Run: headless pygame with SDL's dummy video driver; simulated clock (each Clock.tick advances the game by its frame time, no real sleeping); random seed 0; keys injected as events and as key.get_pressed() state; no mouse input.
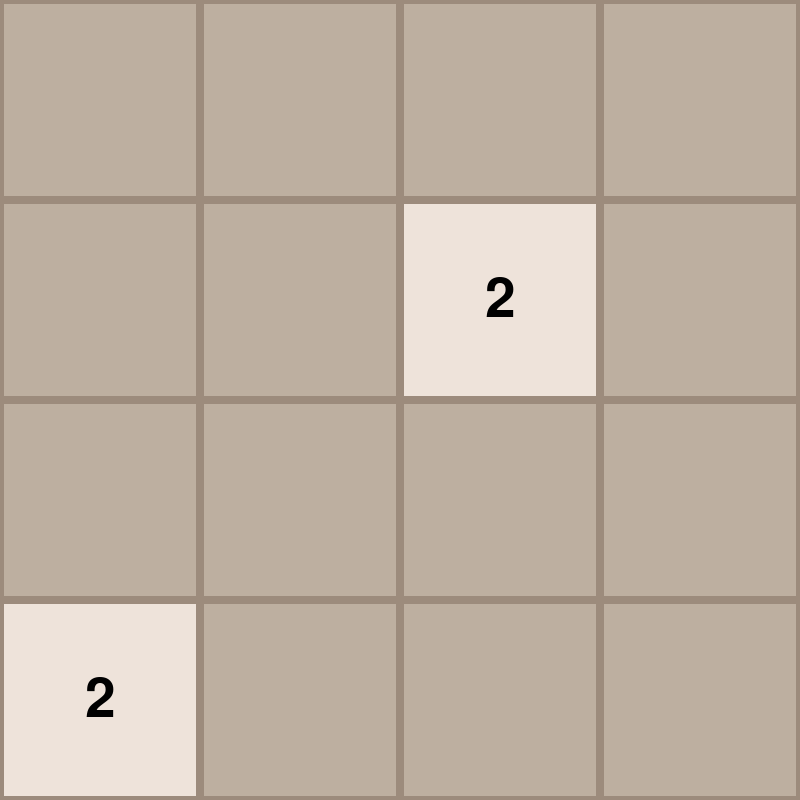
Frame 1 of 4 · flips 1–60 · no input
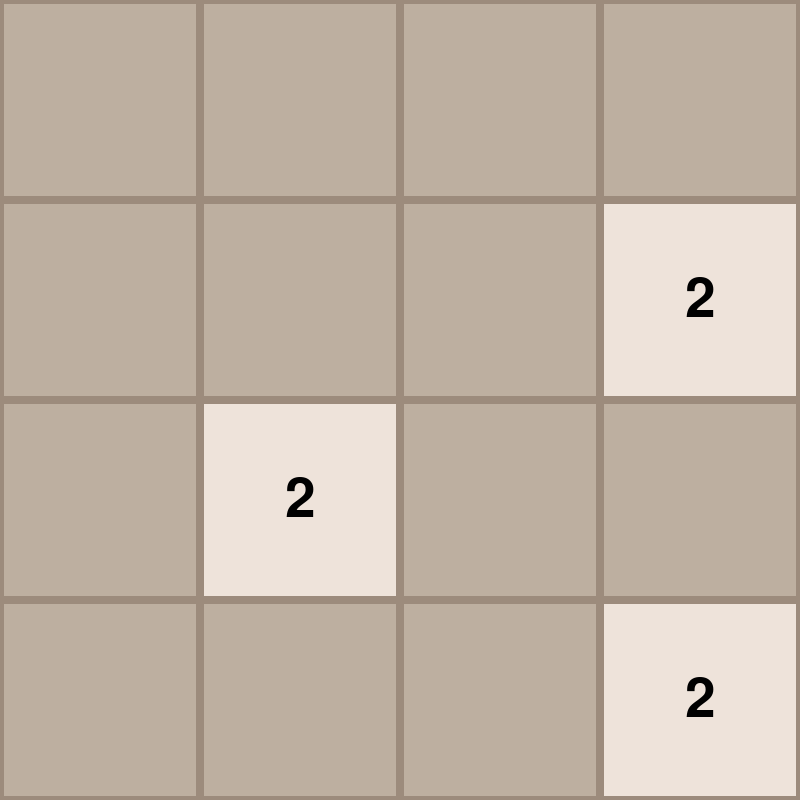
Frame 2 of 4 · flips 61–180 · tapped SPACE, RETURN · held RIGHT (→), D
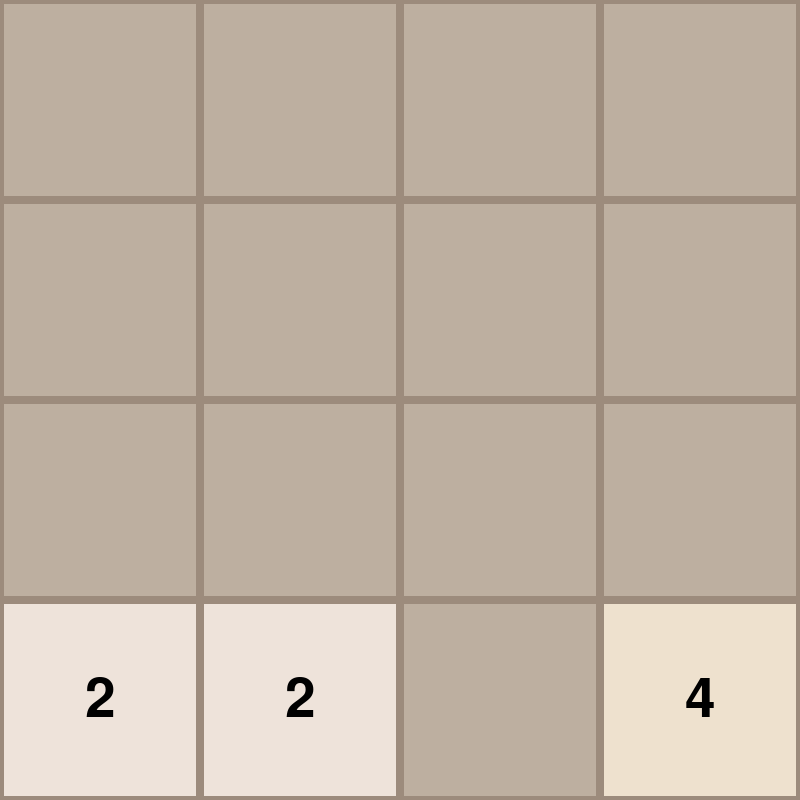
Frame 3 of 4 · flips 181–300 · held DOWN (↓), S
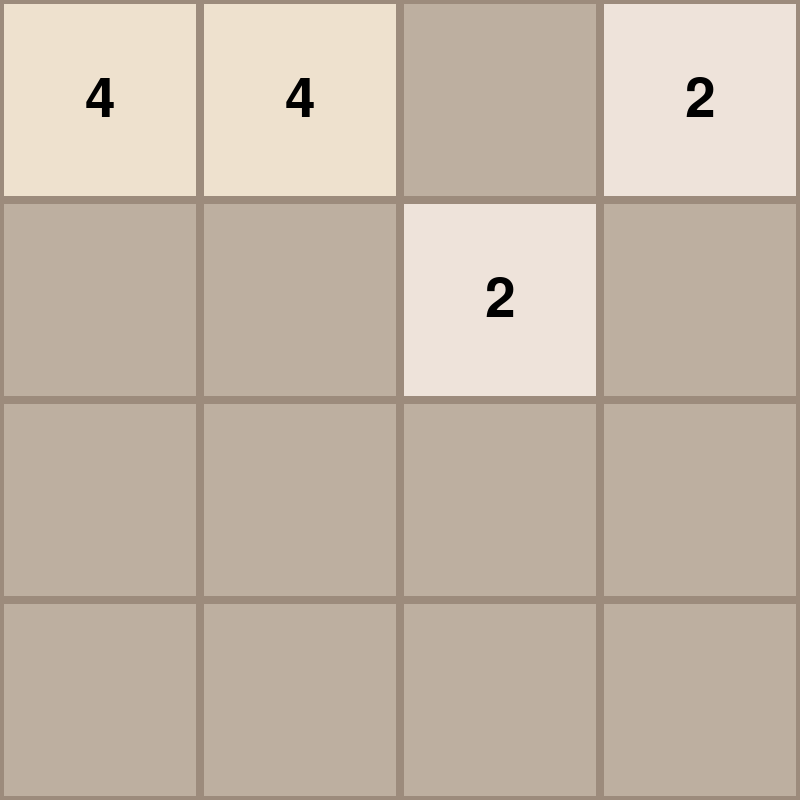
Frame 4 of 4 · flips 301–420 · held LEFT (←), A, UP (↑), W

The pygame program that drew these frames:

import pygame
import random

pygame.init()
screen = pygame.display.set_mode((800, 800))
pygame.display.set_caption("2048")

def direction_handler():
    if event.type == pygame.KEYDOWN:
        if event.key == pygame.K_LEFT:
            print("Left arrow key pressed")
        if event.key == pygame.K_RIGHT:
            print("Right arrow key pressed")
        if event.key == pygame.K_UP:
            print("Up arrow key pressed")
        if event.key == pygame.K_DOWN:
            print("Down arrow key pressed")

GRID_SIZE = 4
TILE_SIZE = 200
TILE_PADDING = 4
TILE_COLORS = {
    'background': (156, 139, 124),
    'blank': (189, 175, 160),
    2: (238, 227, 218),
    4: (238, 225, 206),
    8: (243, 178, 126),
    16: (246, 150, 107),
    32: (246, 125, 103),
    64: (246, 97, 71),
    128: (239, 207, 106),
    256: (237, 204, 97),
    512: (237, 210, 119),
    1024: (238, 207, 107),
    2048: (238, 205, 94)
}
FONT = pygame.font.Font(None, 80)

grid = [[0 for _ in range(GRID_SIZE)] for _ in range(GRID_SIZE)]
game_won = False

def draw_grid():
    screen.fill(TILE_COLORS['background'])
    for row in range(GRID_SIZE):
        for col in range(GRID_SIZE):
            value = grid[row][col]
            color = TILE_COLORS.get(value, TILE_COLORS['blank'])
            rect = pygame.Rect(
                col * TILE_SIZE + TILE_PADDING,
                row * TILE_SIZE + TILE_PADDING,
                TILE_SIZE - 2 * TILE_PADDING,
                TILE_SIZE - 2 * TILE_PADDING
            )
            pygame.draw.rect(screen, color, rect)
            
            if value != 0:
                text = FONT.render(str(value), True, (0, 0, 0))
                text_rect = text.get_rect(center=rect.center)
                screen.blit(text, text_rect)

def add_random_tile():
    empty_tiles = [(r, c) for r in range(GRID_SIZE) for c in range(GRID_SIZE) if grid[r][c] == 0]
    if empty_tiles:
        row, col = random.choice(empty_tiles)
        grid[row][col] = 4 if random.random() > 0.9 else 2

def slide(row):
    new_row = [i for i in row if i != 0]
    new_row += [0] * (GRID_SIZE - len(new_row))
    return new_row

def combine(row):
    global game_won
    for i in range(len(row) - 1):
        if row[i] == row[i + 1] and row[i] != 0:
            row[i] *= 2
            row[i + 1] = 0
            if row[i] == 2048: # win condition!
                game_won = True 
    return row

def transpose(matrix):
    return [list(row) for row in zip(*matrix)]

def move_left():
    global grid
    for i in range(GRID_SIZE):
        grid[i] = slide(grid[i])
        grid[i] = combine(grid[i])
        grid[i] = slide(grid[i])

def move_right():
    global grid
    for i in range(GRID_SIZE):
        grid[i] = slide(grid[i][::-1])
        grid[i] = combine(grid[i])
        grid[i] = slide(grid[i])
        grid[i] = grid[i][::-1]

def move_up():
    global grid
    grid = transpose(grid)
    move_left()
    grid = transpose(grid)

def move_down():
    global grid
    grid = transpose(grid)
    move_right()
    grid = transpose(grid)

def direction_handler():
    if event.type == pygame.KEYDOWN:
        moved = False
        if event.key == pygame.K_LEFT:
            move_left()
            moved = True
        elif event.key == pygame.K_RIGHT:
            move_right()
            moved = True
        elif event.key == pygame.K_UP:
            move_up()
            moved = True
        elif event.key == pygame.K_DOWN:
            move_down()
            moved = True

        if moved:
            add_random_tile()
            if game_won:
                print("You win!") # need to display win message
            if check_game_over():
                print("Game Over") # need to display lose message

def check_game_over():
    for i in range(GRID_SIZE):
        for j in range(GRID_SIZE):
            if grid[i][j] == 0:
                return False
            if j < GRID_SIZE - 1 and grid[i][j] == grid[i][j + 1]:
                return False
            if i < GRID_SIZE - 1 and grid[i][j] == grid[i + 1][j]:
                return False
    return True

# adding two random tiles to start the game
add_random_tile()
add_random_tile()

running = True
while running:
    for event in pygame.event.get():
        if event.type == pygame.QUIT: # user clicked the close button
            running = False

        direction_handler()
    
    draw_grid()

    pygame.display.flip()

pygame.quit()
